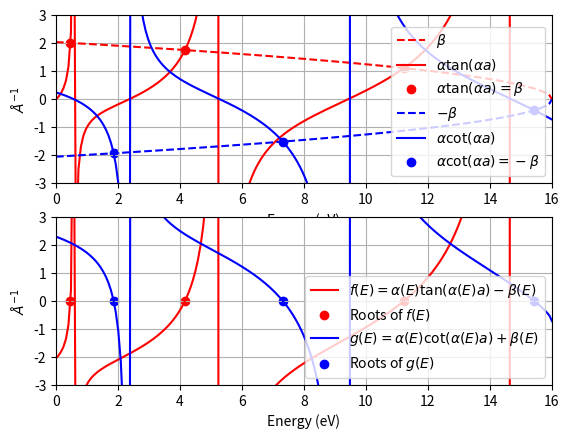

This figure's Python source: (Note: this script raises an exception after producing the figure.)
import numpy as np
import matplotlib.pyplot as plt
import scipy.optimize

'''
Quantum mechanics potential well problem:
V(x) = "0" if |x|<a else "V_0", a>0
'''

# Constants

h = 7.63  # m_e . eV . A^2 = h_bar^2
a = 4  # angstroms
V_0 = 16  # eV
r = np.sqrt(2 / h)  # = sqrt(2m/h_bar^2)
# m = m_e

E = np.linspace(0.001, 16, 200)


def alpha(e):
    return r*np.sqrt(e)


def d_alpha(e):
    return r / (2 * np.sqrt(e))


def beta(e):
    return r*np.sqrt(V_0 - e)


def d_beta(e):
    return - r / (2 * np.sqrt(V_0 - e))


def even_func(e):
    return alpha(e)*np.tan(alpha(e) * a)


def d_even_func(e):
    return d_alpha(e)*np.tan(alpha(e) * a) + a*alpha(e)*d_alpha(e) / np.cos(alpha(e) * a)**2


def odd_func(e):
    return alpha(e) / np.tan(alpha(e) * a)


def d_odd_func(e):
    return d_alpha(e) / np.tan(alpha(e) * a) - a*alpha(e)*d_alpha(e) / np.sin(alpha(e) * a)**2


'''
Wave function and its derivative continuity conditions:
Even symmetry: alpha*tan(alpha*a) = beta
Odd symmetry: alpha*cot(alpha*a) = - beta
'''

# Calculating the energy


def cond_even(e):
    return even_func(e) - beta(e)


def d_cond_even(e):
    return d_even_func(e) - d_beta(e)


def cond_odd(e):
    return odd_func(e) + beta(e)


def d_cond_odd(e):
    return d_odd_func(e) + d_beta(e)


# Using the bisection method
x1 = 15
x2 = 15.5
error = 1e-15
n_stepsB = 0

while (x2 - x1) / 2 > error:
    xb = (x1 + x2) / 2
    if cond_odd(xb)*cond_odd(x1) > 0:
        x1 = xb
    else:
        x2 = xb
    n_stepsB += 1

x0_B = (x1 + x2) / 2

even_roots_bisection = np.array([0.4667, 4.1606, 11.2245])
odd_roots_bisection = np.array([1.8607, 7.3190, 15.4286])

print(f'Bisection method: 49 steps for intervals of length 1 and error {error}.')
print(f'Even roots: {even_roots_bisection}')
print(f'Odd roots: {odd_roots_bisection}')

# Using Newton-Raphson method
x = 7
delX = 1e10
n_stepsNR = 0
while abs(delX) > error:
    n_stepsNR += 1
    delX = - cond_odd(x) / d_cond_odd(x)
    x += delX

even_roots_nr = {0.4667: 7, 4.1606: 6, 11.2245: 5}

# The Newton-Raphson method does not work for the root next to E=15 in the cond_odd, so I used the scipy.optimize.newton

scipy.optimize.newton(cond_odd, 15)  # which is equal to 15.4286

odd_roots_nr = {1.8607: 8, 7.3190: 6, 15.4286: 'scipy.optimize.newton'}

print(f'Newton-Raphson method with error = {error}:')
print(f'Even roots | steps:')
for i in even_roots_nr:
    print(f'{i}, {even_roots_nr[i]}')
print('Odd roots | steps:')
for i in odd_roots_nr:
    print(f'{i}, {odd_roots_nr[i]}')

# Plotting the continuity conditions
plt.subplot(2, 1, 1)
plt.plot(E, beta(E), 'r--', label=r'$\beta$')
plt.plot(E, even_func(E), 'r', label=r'$\alpha \tan(\alpha a)$')
plt.scatter(even_roots_bisection, beta(even_roots_bisection), color='red', label=r'$\alpha \tan(\alpha a) = \beta$')
plt.plot(E, - beta(E), 'b--', label=r'$-\beta$')
plt.plot(E, odd_func(E), 'b', label=r'$\alpha \cot(\alpha a)$')
plt.scatter(odd_roots_bisection, -beta(odd_roots_bisection), color='blue', label=r'$\alpha \cot(\alpha a) = -\beta$')
plt.xlabel('Energy (eV)')
plt.ylabel(r'$\AA^{-1}$')
plt.xlim(0, 16)
plt.ylim(-3, 3)
plt.legend()
plt.grid()

plt.subplot(2, 1, 2)
plt.plot(E, cond_even(E), 'r', label=r'$f(E) = \alpha(E) \tan(\alpha(E) a) - \beta(E)$')
plt.scatter(even_roots_bisection, np.zeros_like(even_roots_bisection), color='red', marker='o', label='Roots of $f(E)$')
plt.plot(E, cond_odd(E), 'b', label=r'$g(E) = \alpha(E) \cot(\alpha(E) a) + \beta(E)$')
plt.scatter(odd_roots_bisection, np.zeros_like(odd_roots_bisection), color='blue', marker='o', label='Roots of $g(E)$')
plt.xlabel('Energy (eV)')
plt.ylabel(r'$\AA^{-1}$')
plt.xlim(0, 16)
plt.ylim(-3, 3)
plt.legend()
plt.grid()

plt.savefig("potential_well/potential_well.png")

plt.show()
